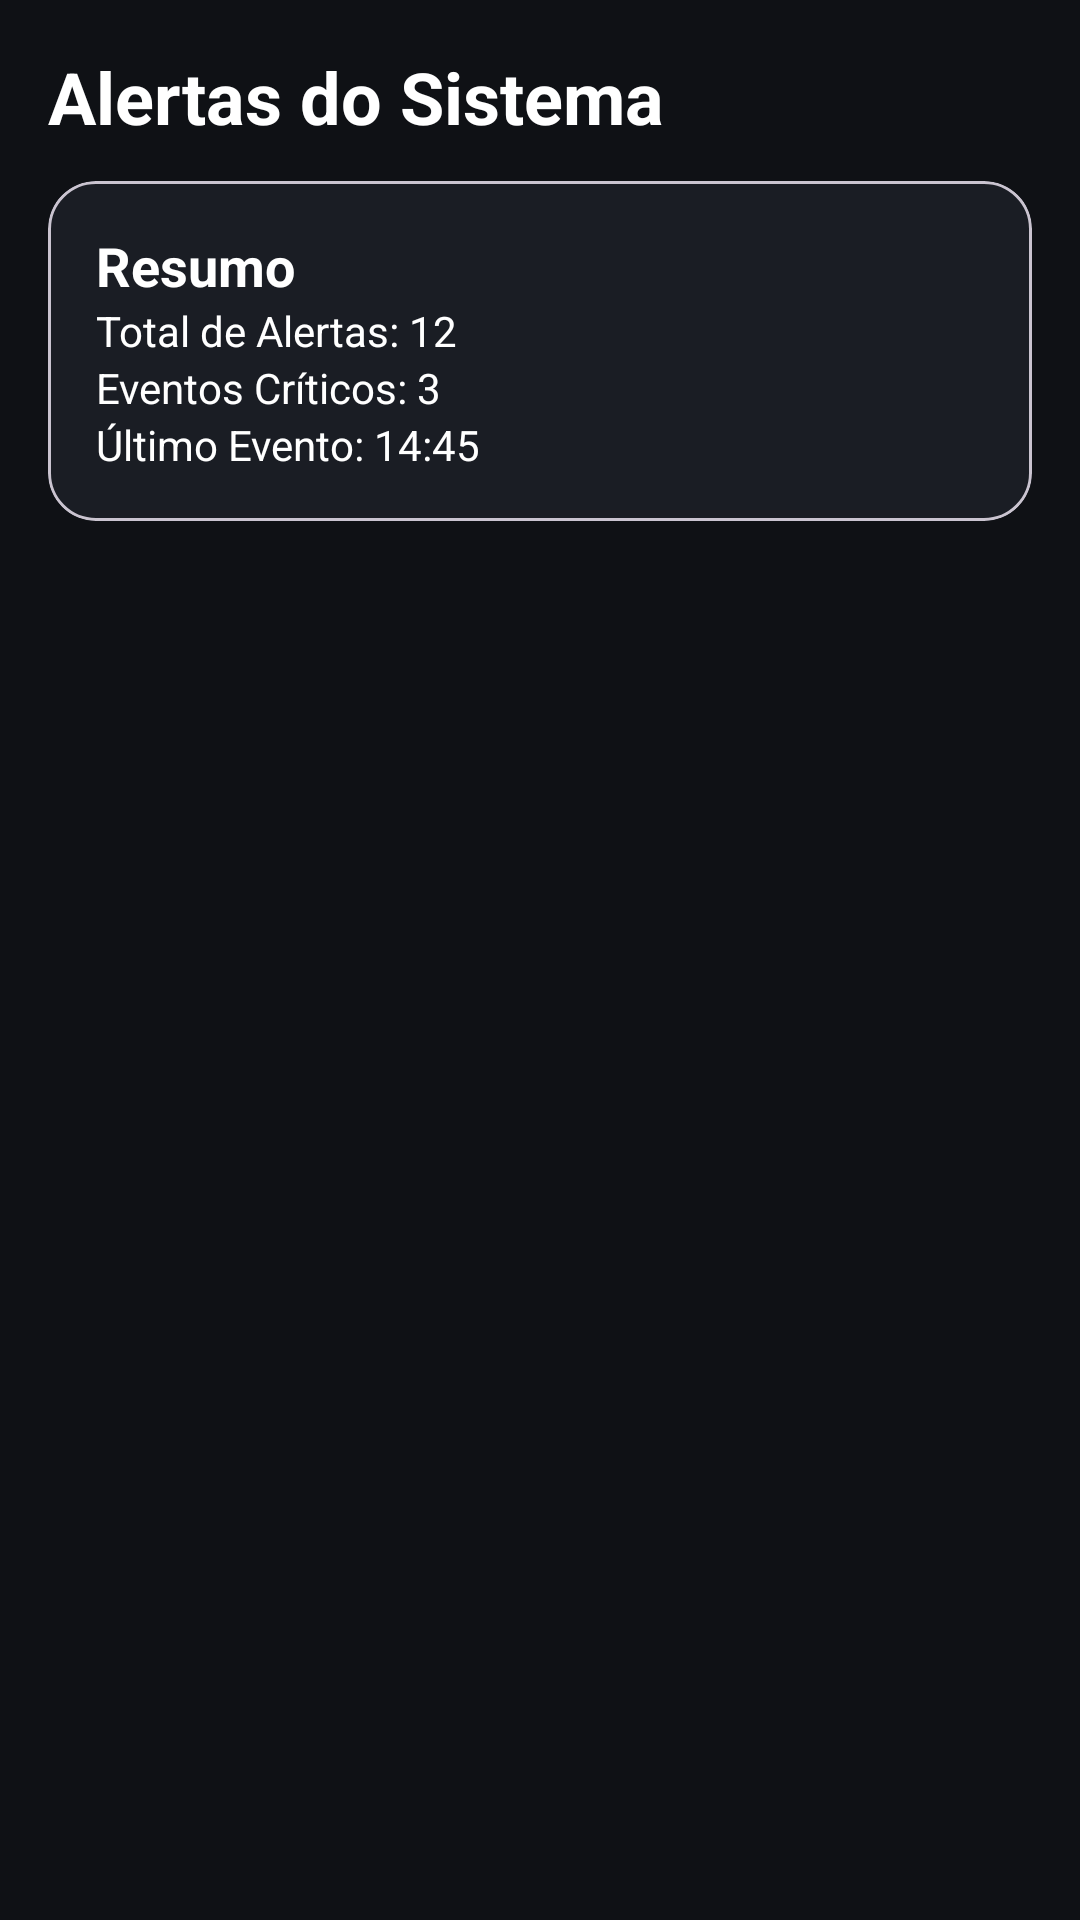

Produce the Android XML layout that renders to this screen, including the resource entries it uses.
<!-- AndroidManifest.xml: application theme Theme.MonitorForno -->
<!-- res/layout/fragment_alertas.xml -->
<?xml version="1.0" encoding="utf-8"?>
<LinearLayout xmlns:android="http://schemas.android.com/apk/res/android"
    android:layout_width="match_parent"
    android:layout_height="match_parent"
    xmlns:app="http://schemas.android.com/apk/res-auto"
    android:orientation="vertical"
    android:background="@color/background_dark"
    android:padding="16dp">

    <TextView
        android:layout_width="wrap_content"
        android:layout_height="wrap_content"
        android:text="Alertas do Sistema"
        android:textSize="24sp"
        android:textColor="@color/white"
        android:textStyle="bold"/>

    <com.google.android.material.card.MaterialCardView
        android:layout_width="match_parent"
        android:layout_height="wrap_content"
        android:layout_marginTop="12dp"
        app:cardCornerRadius="16dp">

        <LinearLayout
            android:layout_width="match_parent"
            android:layout_height="wrap_content"
            android:orientation="vertical"
            android:background="@color/card_dark"
            android:padding="16dp">

            <TextView
                android:layout_width="wrap_content"
                android:layout_height="wrap_content"
                android:text="Resumo"
                android:textStyle="bold"
                android:textColor="@color/white"
                android:textSize="18sp"/>

            <TextView
                android:id="@+id/txtTotalAlertas"
                android:layout_width="wrap_content"
                android:layout_height="wrap_content"
                android:textColor="@color/white"
                android:text="Total de Alertas: 12"/>

            <TextView
                android:id="@+id/txtTotalCriticos"
                android:layout_width="wrap_content"
                android:layout_height="wrap_content"
                android:textColor="@color/white"
                android:text="Eventos Críticos: 3"/>

            <TextView
                android:id="@+id/txtUltimoEvento"
                android:layout_width="wrap_content"
                android:layout_height="wrap_content"
                android:textColor="@color/white"
                android:text="Último Evento: 14:45"/>

        </LinearLayout>

    </com.google.android.material.card.MaterialCardView>

    <androidx.recyclerview.widget.RecyclerView
        android:id="@+id/recyclerAlertas"
        android:layout_width="match_parent"
        android:layout_height="match_parent"
        android:layout_marginTop="16dp"/>

</LinearLayout>
<!-- resources referenced by this layout -->
<resources>
  <color name="background_dark">#0F1115</color>
  <color name="card_dark">#1A1D24</color>
  <color name="white">#FFFFFF</color>
  <style name="Theme.MonitorForno" parent="Theme.Material3.DayNight.NoActionBar">
  
          <item name="colorPrimary"> @color/primary_green</item>
  
          <item name="colorSecondary">@color/primary_green</item>
  
          <item name="android:statusBarColor">@color/background_dark</item>
  
          <item name="android:navigationBarColor">@color/background_dark</item>
  
          <item name="android:windowBackground">@color/background_dark</item>
  
          <item name="colorSurface">@color/card_dark</item>
  
          <item name="colorSecondaryContainer">@color/primary_green</item>
  
          <item name="colorSurfaceContainer">@color/primary_green</item>
  b    b,5
      </style>
  <color name="primary_green">#3DA93D</color>
</resources>
